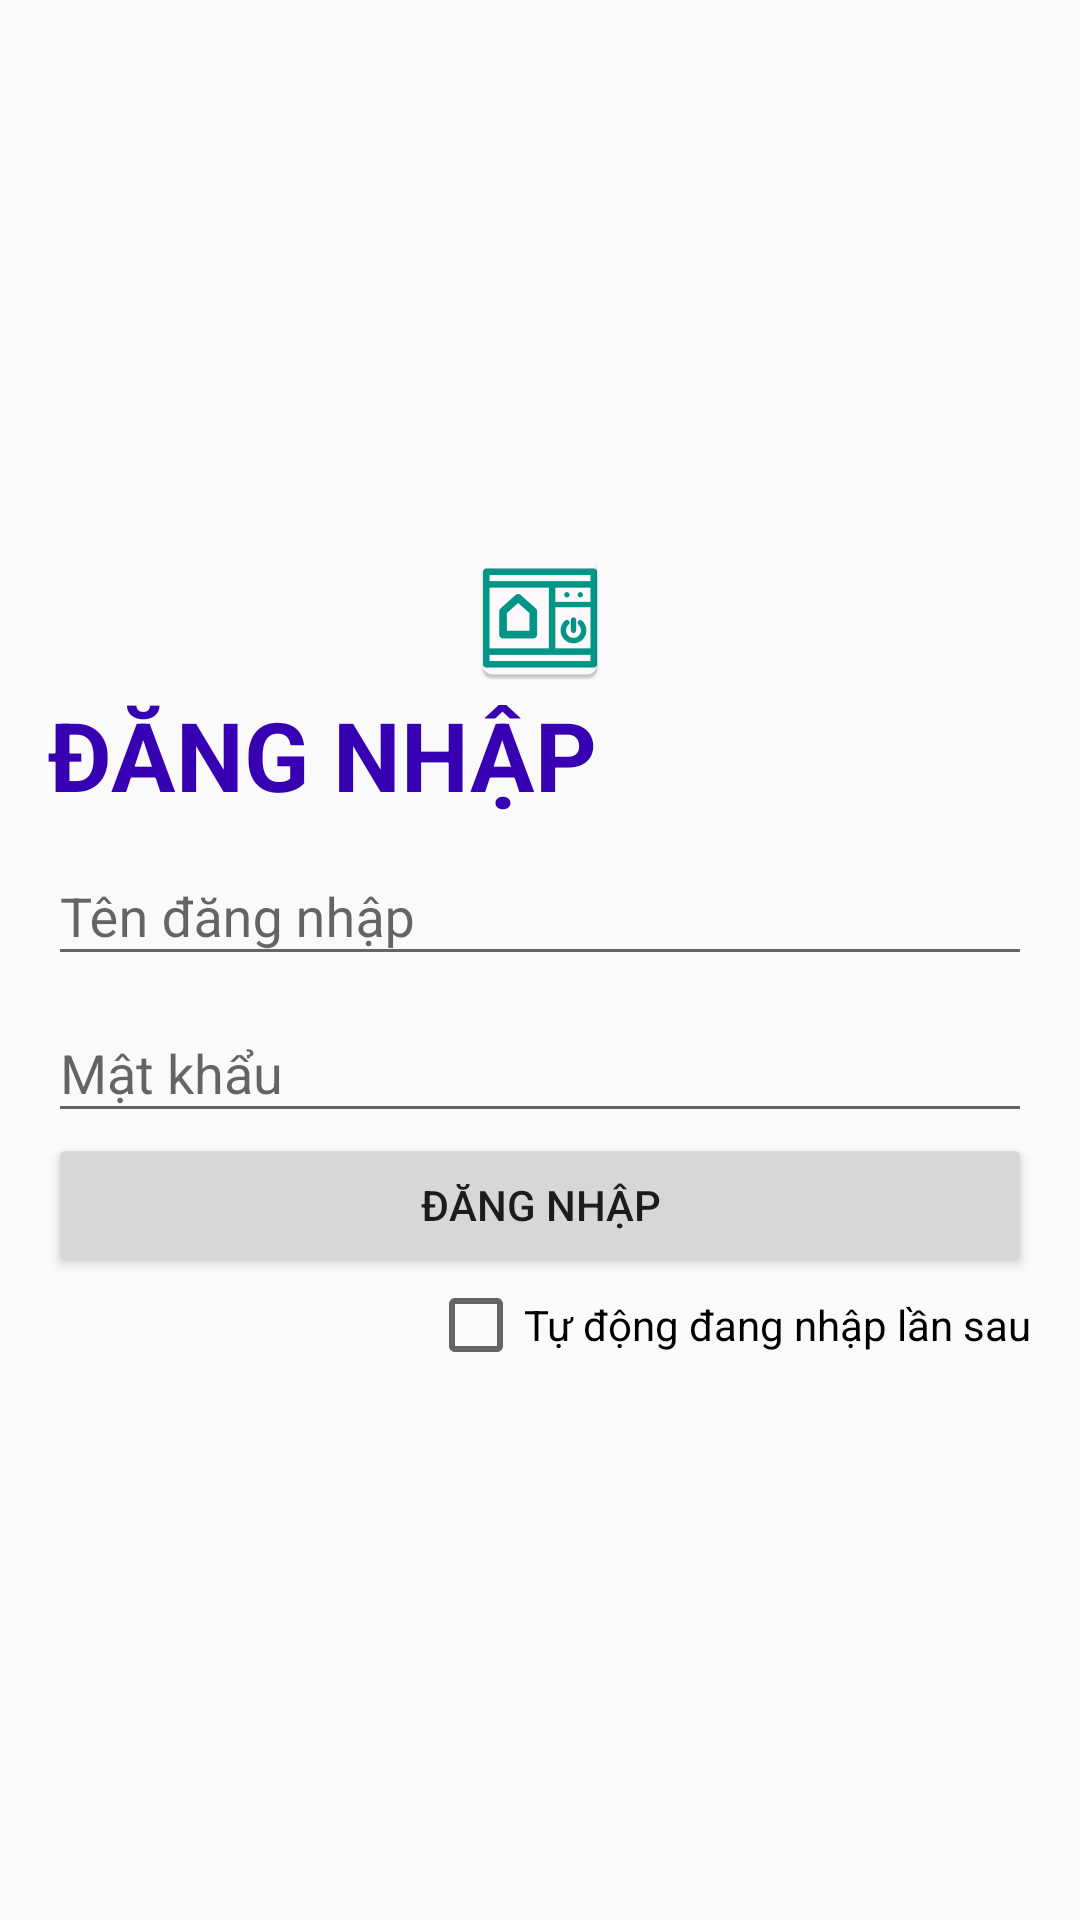

Reconstruct the res/layout file that produces this screen, plus the resources it refers to.
<!-- AndroidManifest.xml: activity theme AppTheme -->
<!-- res/layout/activity_login.xml -->
<?xml version="1.0" encoding="utf-8"?>
<android.support.design.widget.CoordinatorLayout xmlns:android="http://schemas.android.com/apk/res/android"
    xmlns:tools="http://schemas.android.com/tools"
    android:id="@+id/ll_login"
    android:layout_width="match_parent"
    android:layout_height="match_parent"
    android:gravity="center"
    android:orientation="vertical"
    android:paddingBottom="@dimen/activity_vertical_margin"
    android:paddingLeft="@dimen/activity_horizontal_margin"
    android:paddingRight="@dimen/activity_horizontal_margin"
    android:paddingTop="@dimen/activity_vertical_margin"
    tools:context="com.example.tranleduy.aahome.LoginActivity">

    <LinearLayout
        android:layout_width="match_parent"
        android:layout_height="match_parent"
        android:gravity="center"
        android:orientation="vertical">

        <ImageView
            android:layout_width="wrap_content"
            android:layout_height="wrap_content"
            android:src="@mipmap/ic_launcher" />

        <android.support.v7.widget.AppCompatTextView
            android:layout_width="match_parent"
            android:layout_height="wrap_content"
            android:paddingEnd="32dp"
            android:paddingRight="32dp"
            android:text="@string/ng_nh_p_cap"
            android:textColor="@color/colorPrimaryDark"
            android:textSize="32dp"
            android:textStyle="bold" />

        <android.support.design.widget.TextInputLayout
            android:layout_width="match_parent"
            android:layout_height="wrap_content">

            <android.support.v7.widget.AppCompatEditText
                android:id="@+id/edit_username"
                android:layout_width="match_parent"
                android:layout_height="wrap_content"
                android:hint="@string/t_n_ng_nh_p"
                android:inputType="textPersonName" />
        </android.support.design.widget.TextInputLayout>

        <android.support.design.widget.TextInputLayout
            android:layout_width="match_parent"
            android:layout_height="wrap_content">

            <android.support.v7.widget.AppCompatEditText
                android:id="@+id/edit_password"
                android:layout_width="match_parent"
                android:layout_height="wrap_content"
                android:hint="@string/m_t_kh_u"
                android:inputType="textPassword" />
        </android.support.design.widget.TextInputLayout>

        <android.support.v7.widget.AppCompatButton
            android:id="@+id/btn_login"
            android:layout_width="match_parent"
            android:layout_height="wrap_content"
            android:text="@string/ng_nh_p" />


        <android.support.v7.widget.AppCompatCheckBox
            android:id="@+id/ckb_autologin"
            android:layout_width="wrap_content"
            android:layout_height="wrap_content"
            android:layout_gravity="right"
            android:text="@string/auto_login" />


    </LinearLayout>
</android.support.design.widget.CoordinatorLayout>
<!-- resources referenced by this layout -->
<resources>
  <dimen name="activity_horizontal_margin">16dp</dimen>
  <dimen name="activity_vertical_margin">16dp</dimen>
  <!-- mipmap ic_launcher: png bitmap (mipmap-hdpi, 1577 bytes) -->
  <string name="auto_login">Tự động đang nhập lần sau</string>
  <string name="m_t_kh_u">Mật khẩu</string>
  <string name="ng_nh_p">Đăng nhập</string>
  <string name="ng_nh_p_cap">ĐĂNG NHẬP</string>
  <string name="t_n_ng_nh_p">Tên đăng nhập</string>
  <style name="AppTheme" parent="Theme.AppCompat.Light.DarkActionBar">
          
          
          
          
      </style>
  <!-- not gathered from this repository: default colours our renderer supplied (Android Studio template values) -->
  <color name="colorPrimaryDark">#FF3700B3</color>
</resources>
